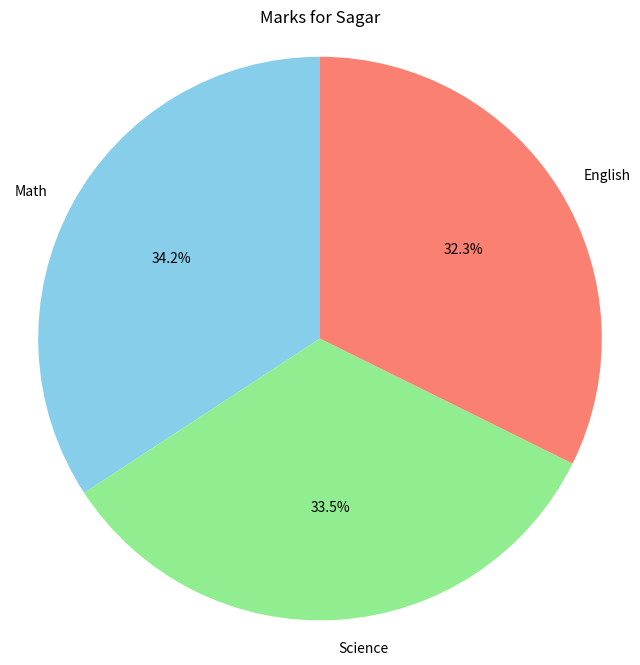

The matplotlib source for this figure:
import pandas as pd
import matplotlib.pyplot as plt

def create_dataframe():
    line = "*"*100

    data = {
        'Name': ['Amit', 'Sagar', 'Pooja'],
        'Math': [85, 90, 78],
        'Science': [92, 88, 80],
        'English': [75, 85, 82]
    }

    print(line)

    # create Dataframe
    df = pd.DataFrame(data)

    print(f"Created DataFrame: \n{line}\n{df}\n")

    return df

def pie_plot_for_one_student(df, student_name):
    student_row = df[df['Name'] == student_name].iloc[0]
    subjects = ['Math', 'Science', 'English']
    marks = [student_row[subj] for subj in subjects]

    plt.figure(figsize=(8, 8))
    plt.pie(marks, labels=subjects, autopct='%1.1f%%', startangle=90, colors=['skyblue', 'lightgreen', 'salmon'])
    plt.title("Marks for Sagar")
    plt.axis('equal')  # Equal aspect ratio makes the pie chart circular

    plt.show()


def main():
    df = create_dataframe()

    pie_plot_for_one_student(df, 'Sagar')

if __name__ == "__main__":
    main()


"""
Q4: Plot a pie chart of subject marks for 'Sagar'. 
"""